Labelled photos from "recaptcha_tiles", an image-classification folder in likeblossom/breaking-reCAPTCHA. The possible labels are: bicycle, bridge, bus, car, chimney, crosswalk, hydrant, motorcycle, mountain, stairs, tractor, traffic light.

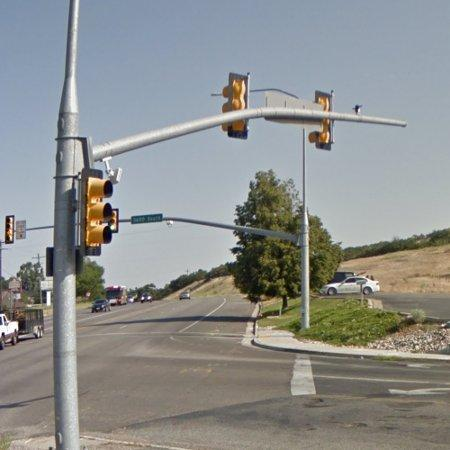
Label: traffic light

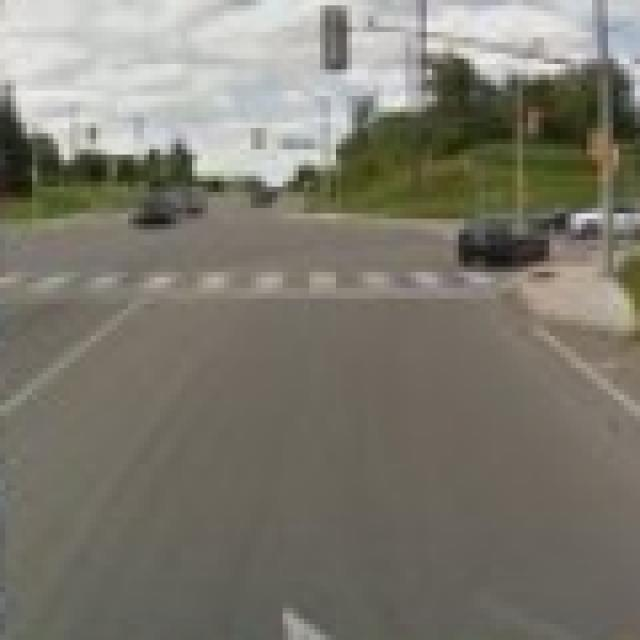
Label: crosswalk

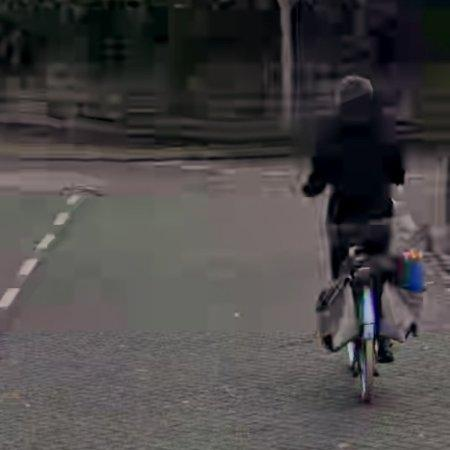
Label: bicycle

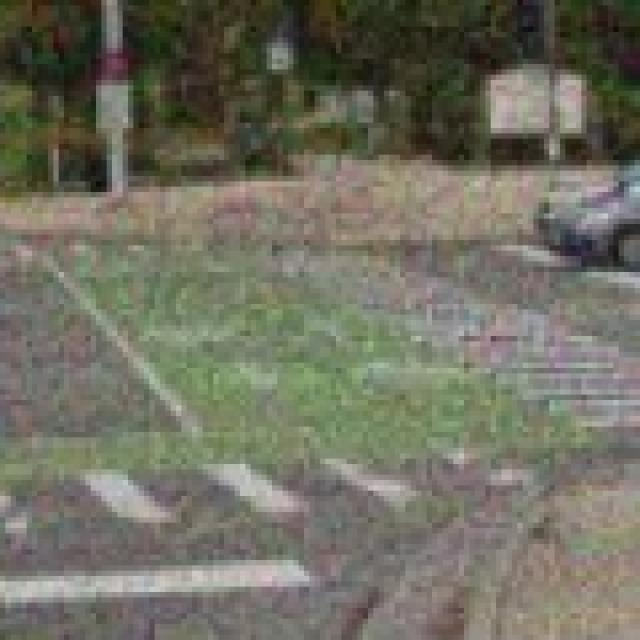
Label: crosswalk

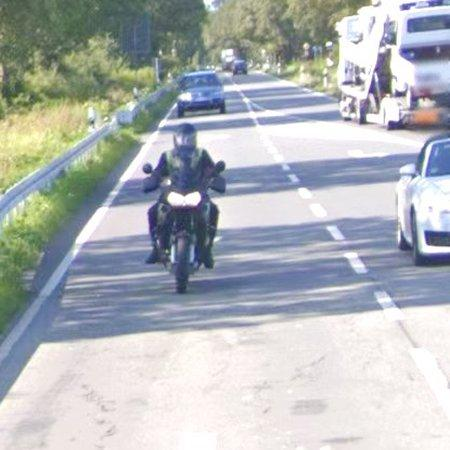
Label: motorcycle

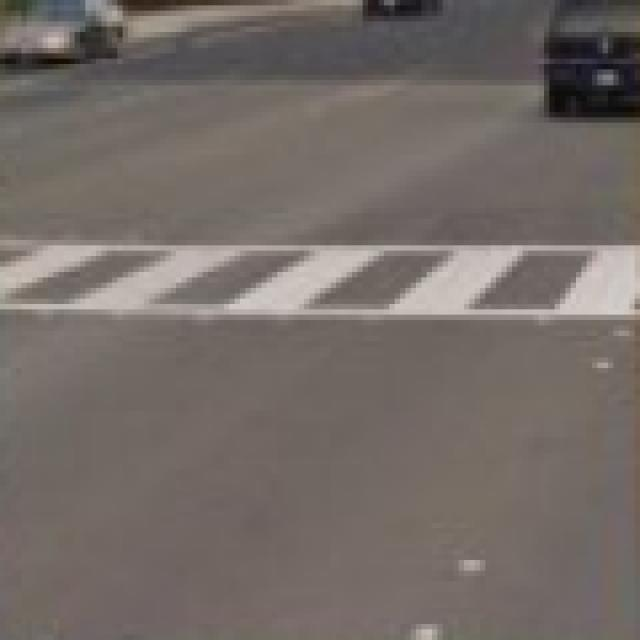
Label: crosswalk
